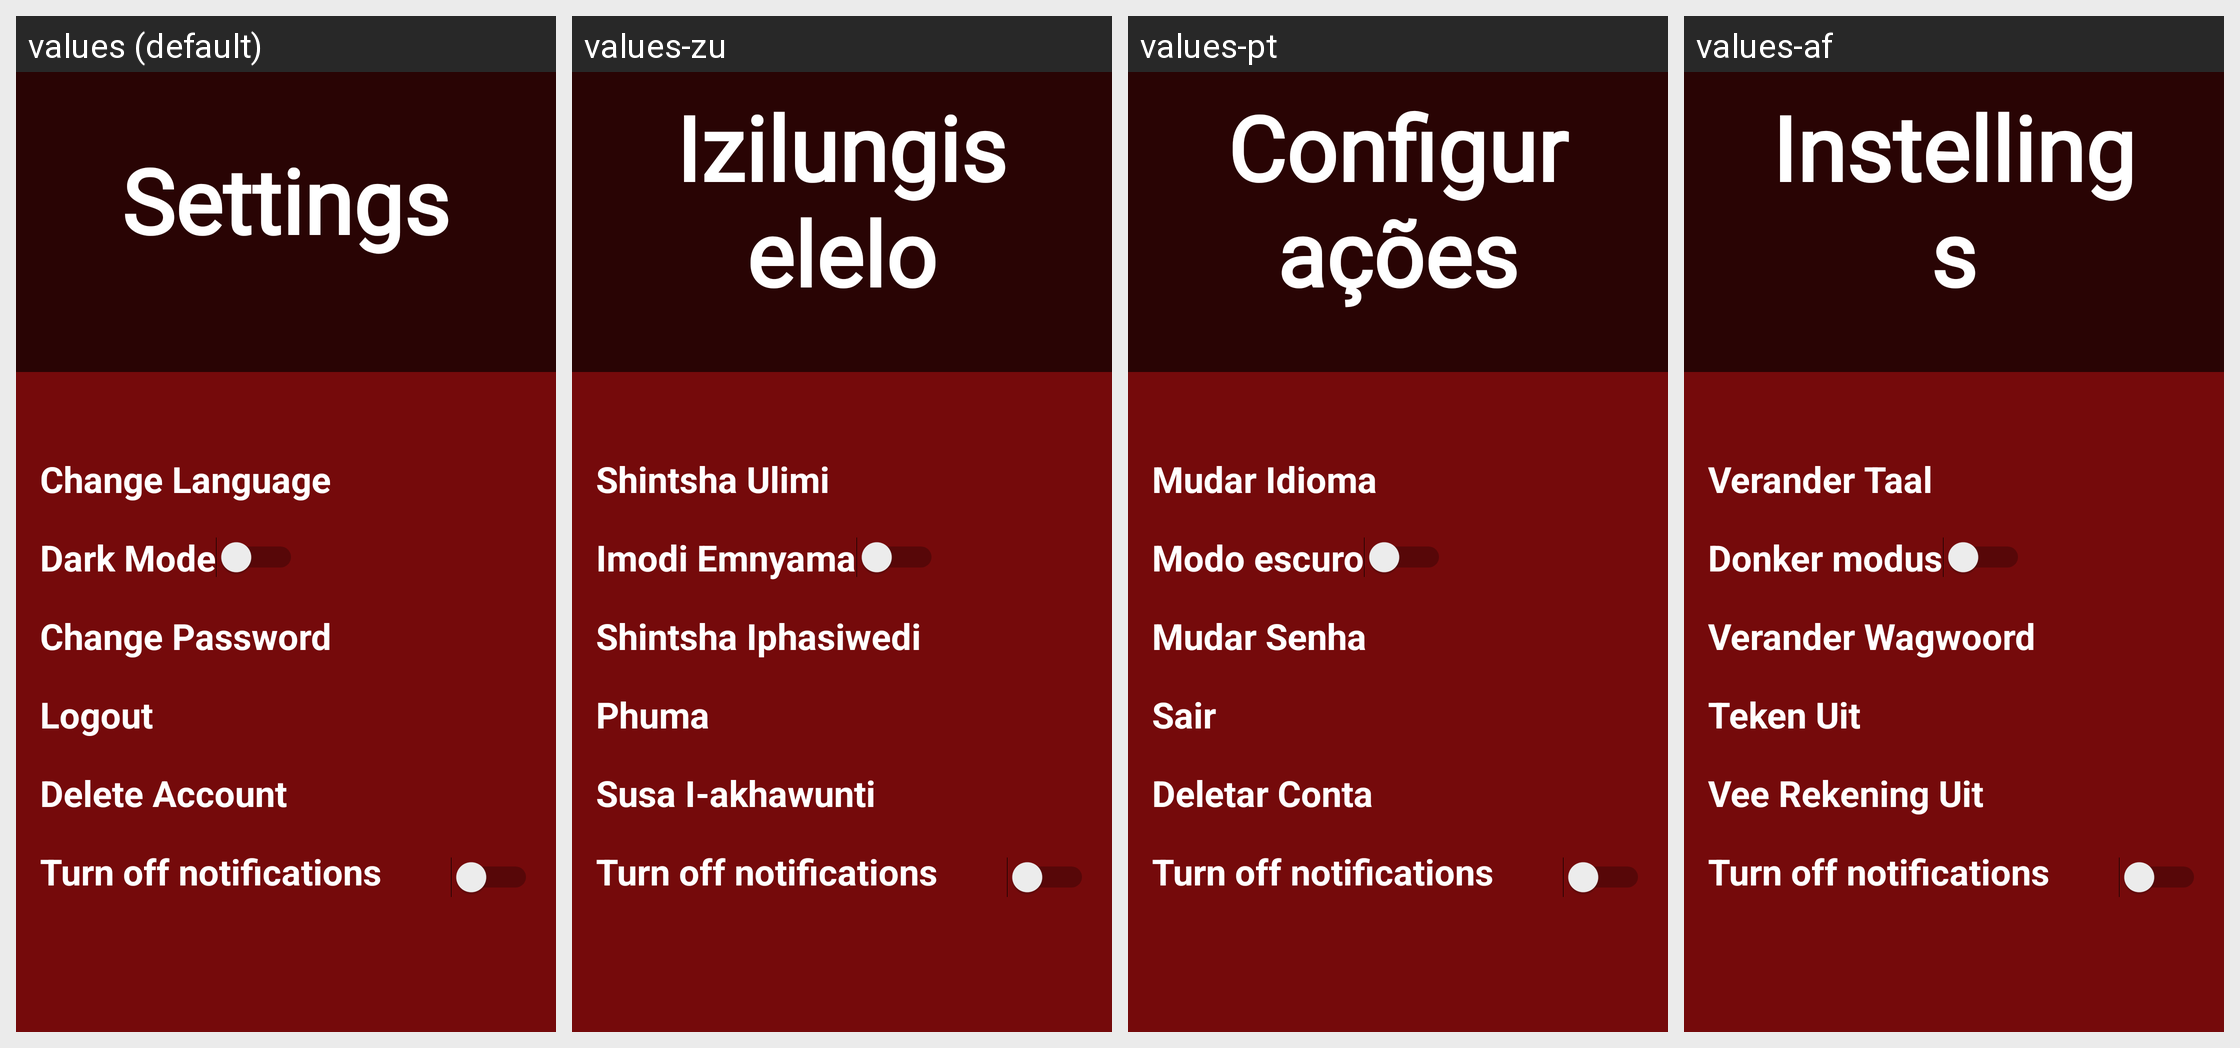

Strings drawn on this Android screen and how each of the app's shown locales translates them:
Android screen res/layout/fragment_settings.xml rendered under 4 locales, left to right: values (default), values-zu, values-pt, values-af. Device: Nexus 5 (rendered at 1080×1920; each locale shown at half size, 540×960, under a caption strip naming it); theme Theme.GourmetGuruOPSCPOE.
Strings drawn on this screen, with the default value and each locale's value (text and hints the layout hard-codes, and strings that could not be matched under every locale, appear in the picture but are not listed):

settingsHeeading
  values: Settings
  values-zu: Izilungiselelo
  values-pt: Configurações
  values-af: Instellings

txtChange_language
  values: Change Language
  values-zu: Shintsha Ulimi
  values-pt: Mudar Idioma
  values-af: Verander Taal

DarkMode
  values: Dark Mode
  values-zu: Imodi Emnyama
  values-pt: Modo escuro
  values-af: Donker modus

txtChange_password
  values: Change Password
  values-zu: Shintsha Iphasiwedi
  values-pt: Mudar Senha
  values-af: Verander Wagwoord

txtLogout
  values: Logout
  values-zu: Phuma
  values-pt: Sair
  values-af: Teken Uit

txtDelete_account
  values: Delete Account
  values-zu: Susa I-akhawunti
  values-pt: Deletar Conta
  values-af: Vee Rekening Uit
